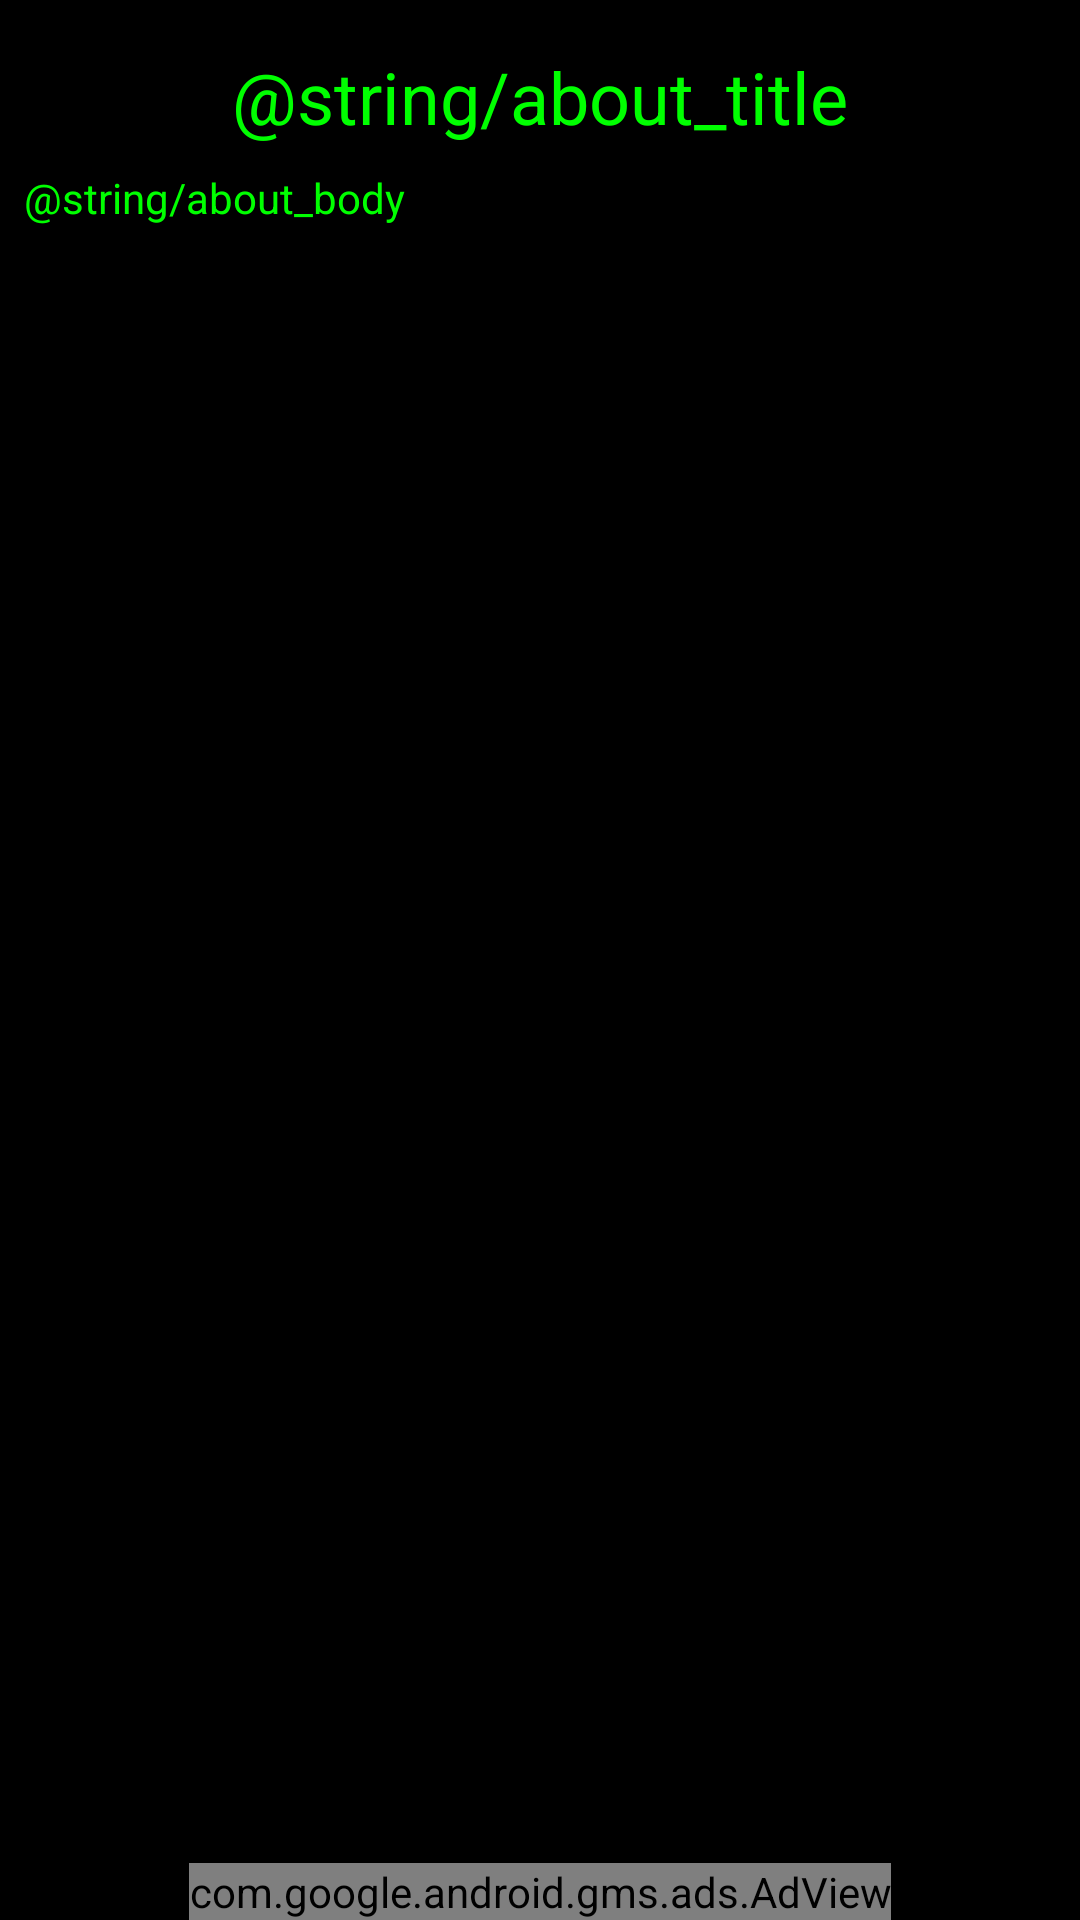

Reconstruct the res/layout file that produces this screen, plus the resources it refers to.
<!-- AndroidManifest.xml: application theme AppTheme -->
<!-- res/layout/about_layout.xml -->
<?xml version="1.0" encoding="utf-8"?>
<android.support.constraint.ConstraintLayout
    xmlns:android="http://schemas.android.com/apk/res/android"
    xmlns:app="http://schemas.android.com/apk/res-auto"
    xmlns:ads="http://schemas.android.com/apk/res-auto"
    xmlns:tools="http://schemas.android.com/tools"
    android:layout_width="match_parent"
    android:layout_height="match_parent"
    android:background="@android:color/black">

    <TextView
        android:text="@string/about_title"
        android:layout_width="wrap_content"
        android:layout_height="wrap_content"
        android:id="@+id/about_title"
        android:layout_marginTop="16dp"
        app:layout_constraintTop_toTopOf="parent"
        android:layout_marginStart="16dp"
        app:layout_constraintLeft_toLeftOf="parent"
        android:layout_marginEnd="16dp"
        app:layout_constraintRight_toRightOf="parent"
        android:textSize="24sp"
        android:textColor="@color/devourer_green" />

    <TextView
        android:text="@string/about_body"
        android:layout_width="0dp"
        android:layout_height="0dp"
        android:id="@+id/about_body"
        android:layout_marginTop="8dp"
        app:layout_constraintTop_toBottomOf="@+id/about_title"
        android:layout_marginStart="8dp"
        app:layout_constraintLeft_toLeftOf="parent"
        android:layout_marginEnd="8dp"
        app:layout_constraintRight_toRightOf="parent"
        android:textColor="@color/devourer_green"
        android:textAlignment="textStart"
        android:linksClickable="true"
        android:scrollbars="vertical"
        app:layout_constraintBottom_toTopOf="@+id/about_ad"
        android:layout_marginBottom="8dp" />

    <com.google.android.gms.ads.AdView
        android:layout_width="wrap_content"
        android:layout_height="wrap_content"
        android:id="@+id/about_ad"
        ads:adSize="BANNER"
        ads:adUnitId="@string/about_banner_ad_unit_id"
        android:layout_centerHorizontal="true"
        android:layout_alignParentBottom="true"
        app:layout_constraintBottom_toBottomOf="parent"
        android:layout_marginEnd="16dp"
        app:layout_constraintRight_toRightOf="parent"
        android:layout_marginStart="16dp"
        app:layout_constraintLeft_toLeftOf="parent"/>
</android.support.constraint.ConstraintLayout>
<!-- resources referenced by this layout -->
<resources>
  <color name="devourer_green">#00ff00</color>
  <style name="AppTheme" parent="Theme.AppCompat.Light.DarkActionBar">
          
          <item name="colorPrimary">@color/colorPrimary</item>
          <item name="colorPrimaryDark">@color/colorPrimaryDark</item>
          <item name="colorAccent">@color/colorAccent</item>
      </style>
  <color name="colorPrimary">#3F51B5</color>
  <color name="colorPrimaryDark">#303F9F</color>
  <color name="colorAccent">#FF4081</color>
</resources>
